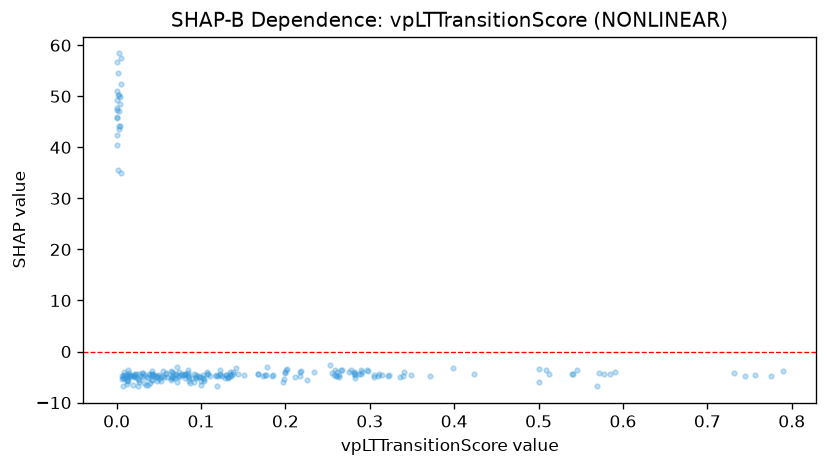

Source data for this figure (header and first rows):
feature_value, shap_value
0.585, -4.496
0.107, -4.338
0.092, -4.376
0.122, -3.679
0.144, -4.425
0.1, -5.701
0.056, -4.892
0.043, -4.702
0.055, -3.898
0.072, -3.048
0.059, -4.188
0.094, -5.169
0.009, -5.22
0.008, -4.822
0.004, 44.08
0.031, -4.229
0.074, -3.986
0.539, -4.336
0.546, -3.685
0.081, -4.409
0.123, -4.342
0.05, -4.502
0.084, -3.685
0.058, -4.332
0.509, -3.71
0.178, -3.115
0.081, -4.398
0.002, 54.58
0.005, 34.96
0.004, 48.46
0.086, -5.27
0.125, -4.728
0.015, -4.112
0.042, -3.795
0.036, -5.049
0.075, -4.551
0.185, -4.515
0.048, -5.027
0.13, -4.582
0.054, -4.768
0.141, -3.24
0.305, -4.991
0.261, -4.705
0.31, -4.709
0.257, -4.555
0.255, -4.131
0.261, -4.013
0.744, -4.718
0.757, -4.555
0.322, -4.708
0.291, -3.931
0.289, -4.459
0.315, -4.553
0.266, -3.593
0.297, -3.637
0.287, -4.355
0.29, -3.521
0.282, -4.561
0.789, -3.822
0.267, -3.625
... 180 more rows
